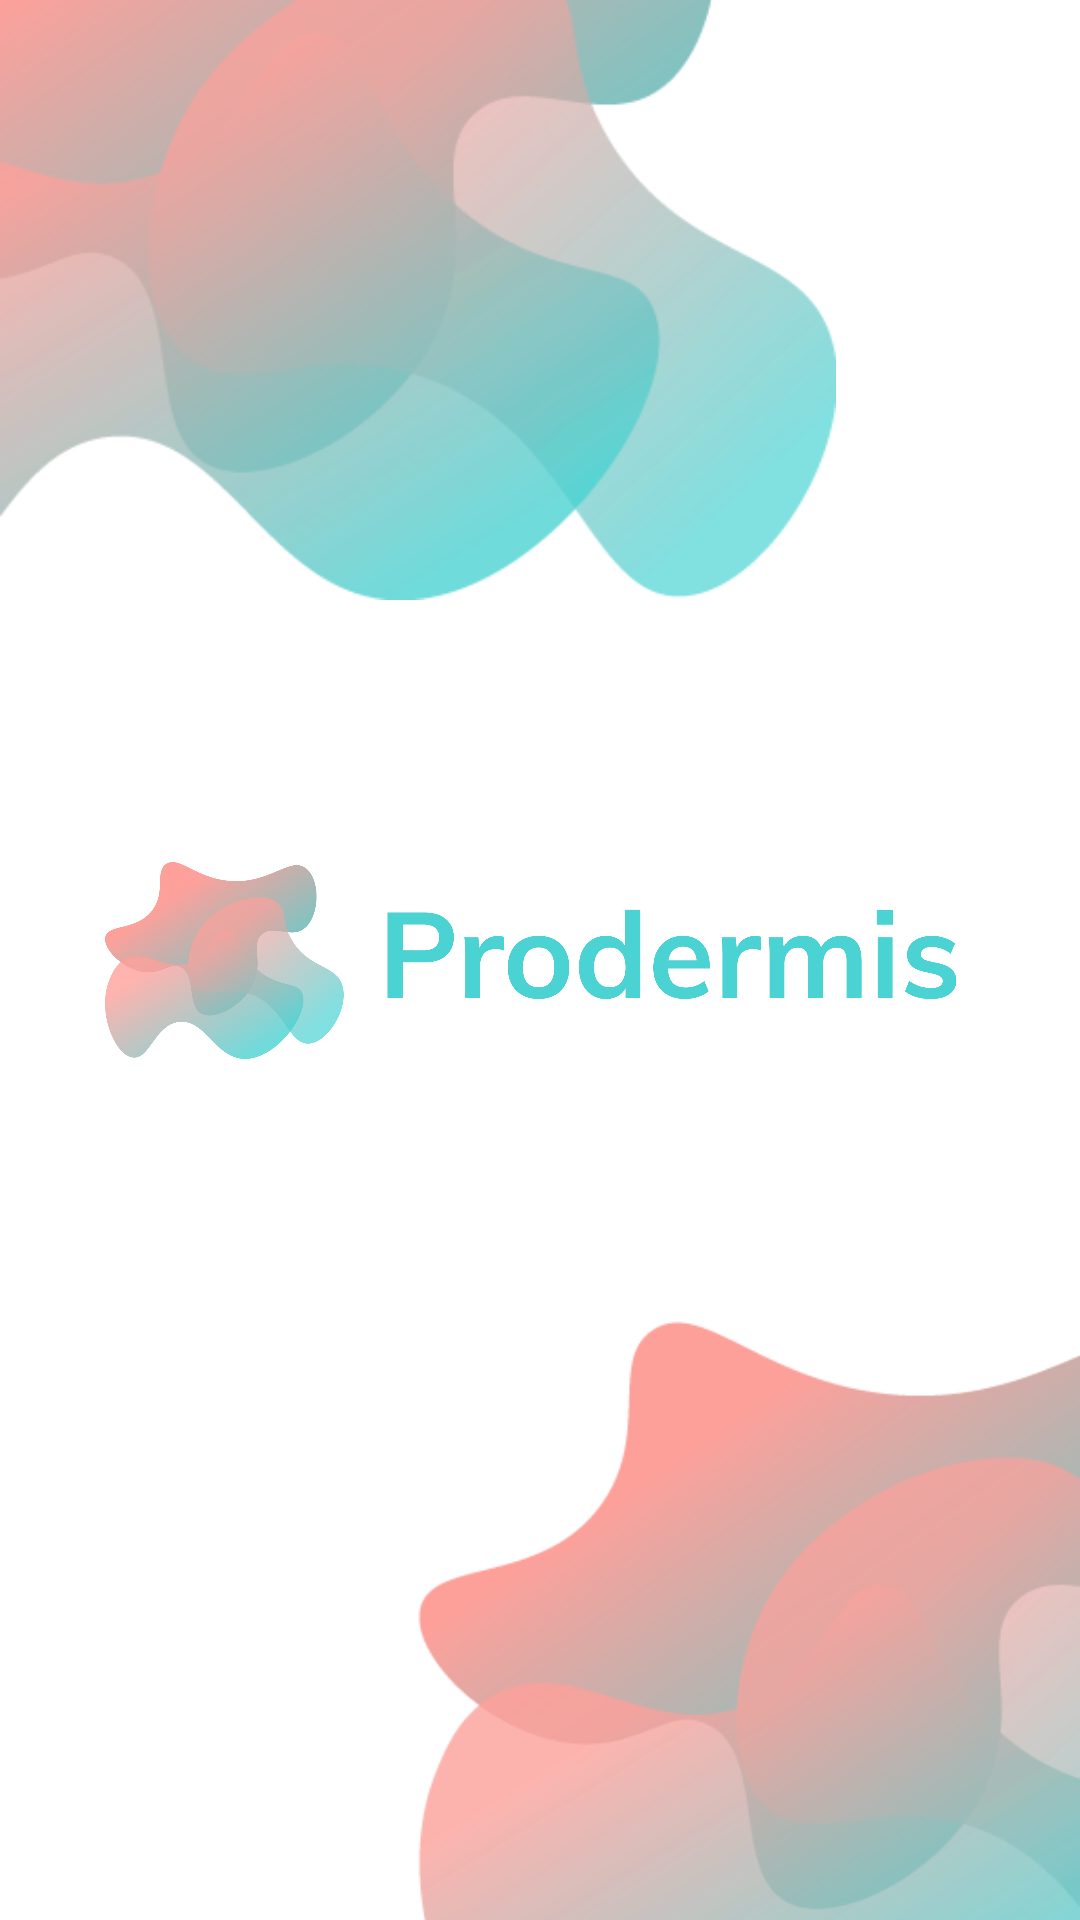

Write the Android layout XML for this screen, with the resource values it uses.
<!-- AndroidManifest.xml: application theme Theme.ProyectoMelanoma -->
<!-- res/layout/activity_bienvenida_sistema.xml -->
<?xml version="1.0" encoding="utf-8"?>
<androidx.constraintlayout.widget.ConstraintLayout xmlns:android="http://schemas.android.com/apk/res/android"
    xmlns:app="http://schemas.android.com/apk/res-auto"
    xmlns:tools="http://schemas.android.com/tools"
    android:layout_width="match_parent"
    android:layout_height="match_parent"
    tools:context=".BienvenidaSistema">


    <ImageView
        android:id="@+id/imageView3"
        android:layout_width="match_parent"
        android:layout_height="141dp"
        android:layout_marginLeft="35dp"
        android:layout_marginRight="35dp"
        android:contentDescription='"Logo de la aplicación"'
        app:layout_constraintBottom_toBottomOf="parent"
        app:layout_constraintEnd_toEndOf="parent"
        app:layout_constraintHorizontal_bias="0.541"
        app:layout_constraintStart_toStartOf="parent"
        app:layout_constraintTop_toTopOf="parent"
        app:srcCompat="@drawable/prodermis" />

    <ImageView
        android:id="@+id/imageView10"
        android:layout_width="278.733031674dp"
        android:layout_height="200dp"
        android:contentDescription='"Logo de la aplicación"'
        app:layout_constraintBottom_toBottomOf="parent"
        app:layout_constraintEnd_toEndOf="parent"
        app:layout_constraintHorizontal_bias="0.0"
        app:layout_constraintStart_toStartOf="parent"
        app:layout_constraintTop_toTopOf="parent"
        app:layout_constraintVertical_bias="0.0"
        app:srcCompat="@drawable/mancha_superior" />

    <ImageView
        android:id="@+id/imageView11"
        android:layout_width="221.621621622dp"
        android:layout_height="200dp"
        android:contentDescription='"Logo de la aplicación"'
        app:layout_constraintBottom_toBottomOf="parent"
        app:layout_constraintEnd_toEndOf="parent"
        app:layout_constraintHorizontal_bias="1.0"
        app:layout_constraintStart_toStartOf="parent"
        app:layout_constraintTop_toTopOf="parent"
        app:layout_constraintVertical_bias="1.0"
        app:srcCompat="@drawable/mancha_inferior" />

    <androidx.constraintlayout.widget.Guideline
        android:id="@+id/guideline2"
        android:layout_width="wrap_content"
        android:layout_height="wrap_content"
        android:orientation="vertical"
        app:layout_constraintGuide_begin="411dp" />

    <androidx.constraintlayout.widget.Guideline
        android:id="@+id/guideline3"
        android:layout_width="wrap_content"
        android:layout_height="wrap_content"
        android:orientation="horizontal"
        app:layout_constraintGuide_percent="0.303" />



</androidx.constraintlayout.widget.ConstraintLayout>
<!-- resources referenced by this layout -->
<resources>
  <!-- drawable mancha_inferior: png bitmap (drawable, 56165 bytes) -->
  <!-- drawable mancha_superior: png bitmap (drawable, 59143 bytes) -->
  <!-- drawable prodermis: png bitmap (drawable, 549321 bytes) -->
  <style name="Theme.ProyectoMelanoma" parent="Theme.MaterialComponents.Light.DarkActionBar">
          
          <item name="colorPrimary">#3F51B5</item>
          <item name="colorPrimaryVariant">@color/purple_700</item>
          <item name="colorOnPrimary">@color/white</item>
          
          <item name="colorSecondary">@color/teal_200</item>
          <item name="colorSecondaryVariant">@color/teal_700</item>
          <item name="colorOnSecondary">@color/black</item>
          
          <item name="android:statusBarColor" tools:targetApi="l">?attr/colorPrimaryVariant</item>
          
      </style>
  <!-- not gathered from this repository: default colours our renderer supplied (Android Studio template values) -->
  <color name="purple_700">#FF3700B3</color>
  <color name="teal_200">#FF03DAC5</color>
  <color name="teal_700">#FF018786</color>
  <color name="black">#FF000000</color>
  <color name="white">#FFFFFFFF</color>
</resources>
